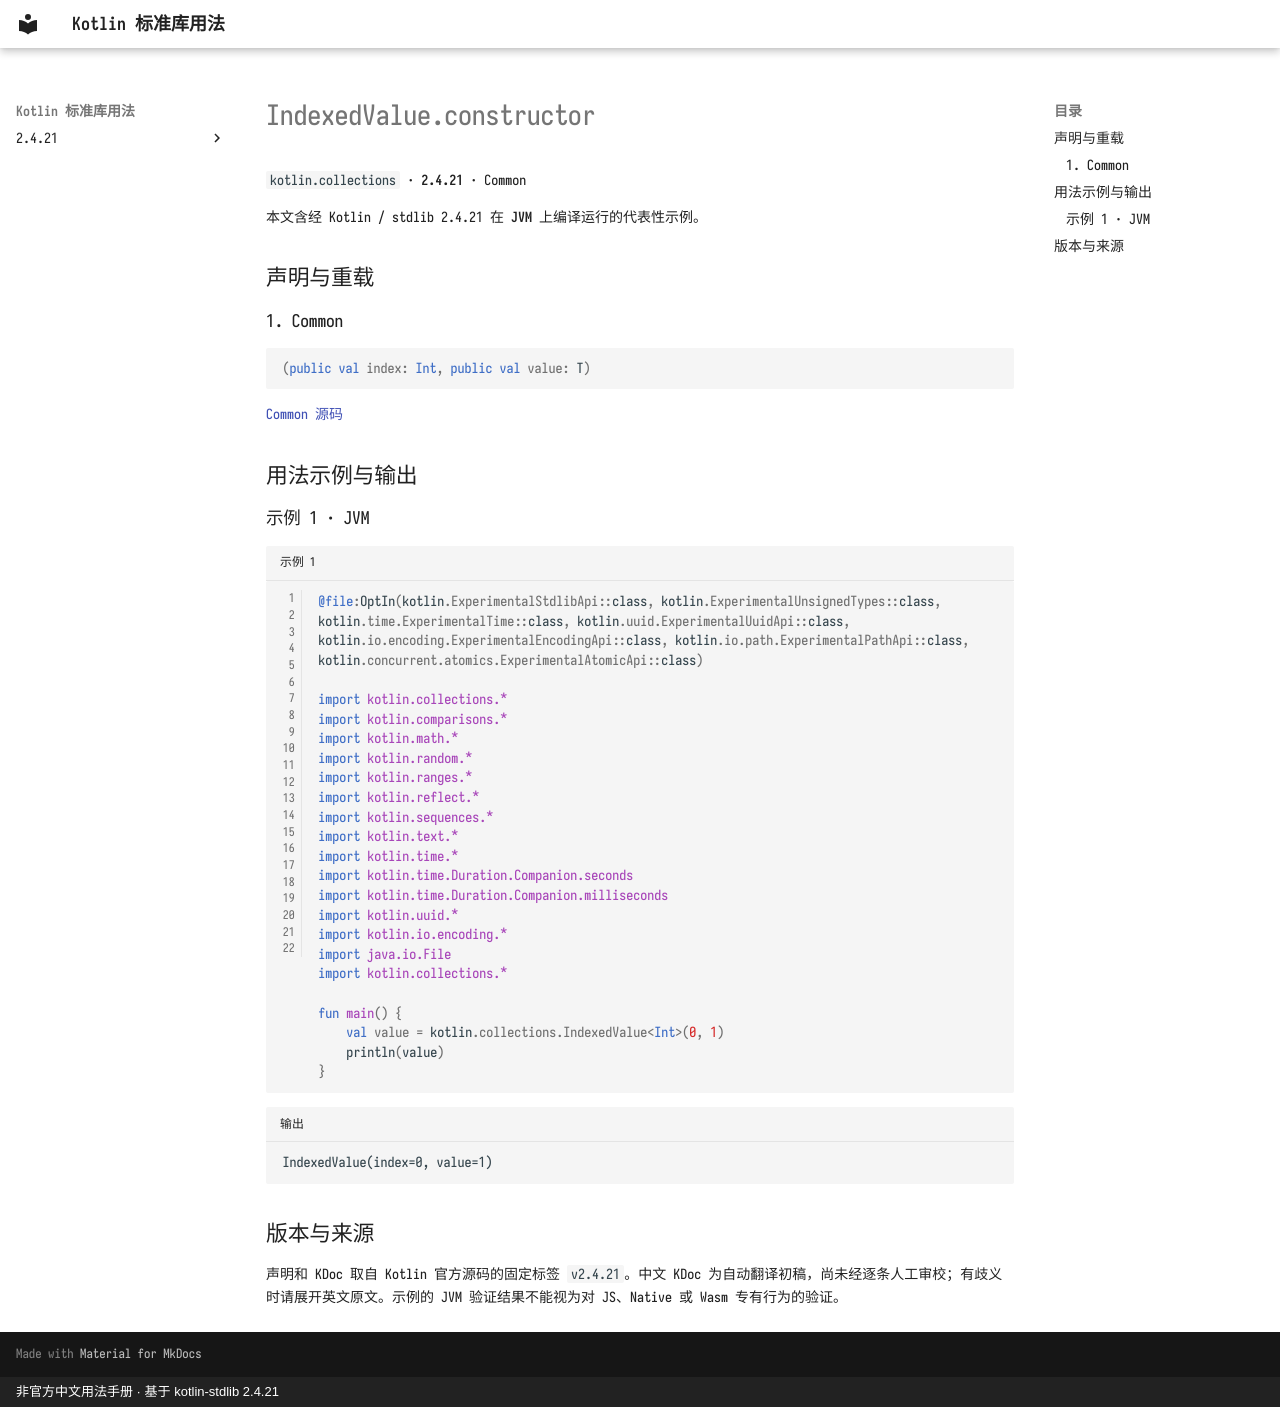

repository: oooooooko/kotlin-stdlib-docs · page: zh/api/kotlin.collections/indexedvalue-constructor--e3352fd3/index.html · generator: mkdocs · copyright: 非官方中文用法手册 · 基于 kotlin-stdlib 2.4.21

# IndexedValue.constructor

`kotlin.collections` · **2.4.21** · Common

本文含经 Kotlin / stdlib 2.4.21 在 **JVM** 上编译运行的代表性示例。

## 声明与重载

### 1. Common

```kotlin
(public val index: Int, public val value: T)
```

[Common 源码](https://github.com/JetBrains/kotlin/blob/v2.4.21/libraries/stdlib/src/kotlin/collections/IndexedValue.kt#L14)

## 用法示例与输出

### 示例 1 · JVM

```kotlin title="示例 1" linenums="1"
@file:OptIn(kotlin.ExperimentalStdlibApi::class, kotlin.ExperimentalUnsignedTypes::class, kotlin.time.ExperimentalTime::class, kotlin.uuid.ExperimentalUuidApi::class, kotlin.io.encoding.ExperimentalEncodingApi::class, kotlin.io.path.ExperimentalPathApi::class, kotlin.concurrent.atomics.ExperimentalAtomicApi::class)

import kotlin.collections.*
import kotlin.comparisons.*
import kotlin.math.*
import kotlin.random.*
import kotlin.ranges.*
import kotlin.reflect.*
import kotlin.sequences.*
import kotlin.text.*
import kotlin.time.*
import kotlin.time.Duration.Companion.seconds
import kotlin.time.Duration.Companion.milliseconds
import kotlin.uuid.*
import kotlin.io.encoding.*
import java.io.File
import kotlin.collections.*

fun main() {
    val value = kotlin.collections.IndexedValue<Int>(0, 1)
    println(value)
}
```

```text title="输出"
IndexedValue(index=0, value=1)
```

## 版本与来源

声明和 KDoc 取自 Kotlin 官方源码的固定标签 `v2.4.21`。中文 KDoc 为自动翻译初稿，尚未经逐条人工审校；有歧义时请展开英文原文。示例的 JVM 验证结果不能视为对 JS、Native 或 Wasm 专有行为的验证。
